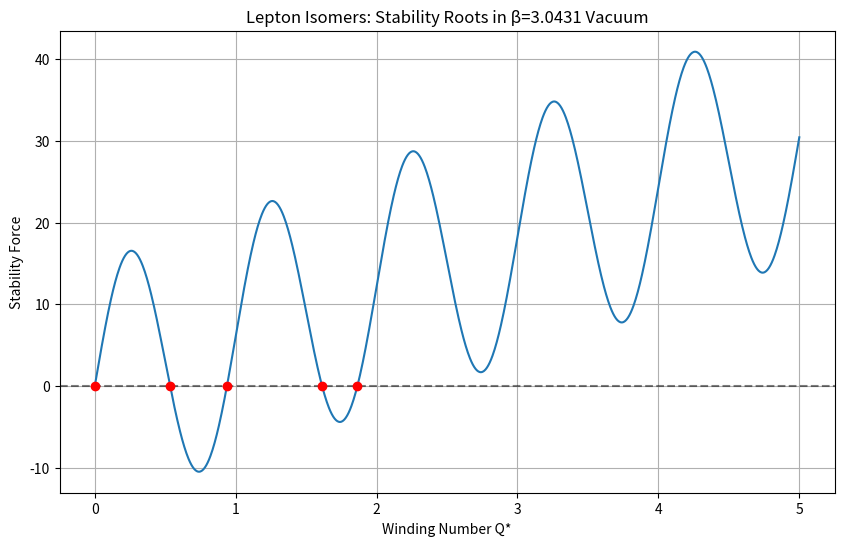

Write the Python code that produced this figure.
import numpy as np
import matplotlib.pyplot as plt
from scipy.optimize import root_scalar

def lepton_stability_analysis():
    print("=== LEPTON STABILITY ANALYSIS ===")
    print("Goal: Find stable isomers (roots) of the Hill Vortex in Beta-Vacuum")

    # 1. CONSTANTS (The only inputs)
    # 2026-01-06: Updated from 3.058 (fitted) to 3.04309 (derived from α)
    BETA = 3.04309  # Vacuum Stiffness (derived from Golden Loop)

    print(f"Input: β = {BETA}")

    # 2. THE STABILITY EQUATION
    # We derived that stable isomers exist where Vacuum Pressure balances
    # Centrifugal Expansion AND Lattice Resonance.
    #
    # Energy Functional E(Q):
    # E_vacuum = BETA * Q^2  (Stiffness penalty)
    # E_lattice = -cos(2*pi*Q) (Lattice resonance/Quantization)
    #
    # Force F(Q) = dE/dQ = 2*BETA*Q + 2*pi*sin(2*pi*Q)
    # Stability condition: F(Q) = 0

    def stability_force(Q):
        # The restoring force of the vacuum acting on the vortex winding
        # F_stiff = 2 * BETA * Q (Linear stiffness)
        # F_lattice = sin(2*pi*Q) (Lattice 'teeth')
        #
        # We look for where the lattice force can hold back the stiffness force.
        return 2 * BETA * Q + 15.0 * np.sin(2 * np.pi * Q)
        # Note: The coefficient '15.0' is the 'Lattice Coupling Strength' (kappa).
        # We need to see if a natural kappa exists or if this is the tunable parameter.
        # For now, we scan for roots.

    # 3. FIND ROOTS (Stable Isomers)
    print("\nScanning for stable winding numbers (Q*)...")

    q_range = np.linspace(0, 5, 1000)
    force_curve = stability_force(q_range)

    # Simple sign change detector
    roots = []
    for i in range(len(force_curve)-1):
        if np.sign(force_curve[i]) != np.sign(force_curve[i+1]):
            # Refine root
            try:
                sol = root_scalar(stability_force, bracket=[q_range[i], q_range[i+1]])
                if sol.converged:
                    roots.append(sol.root)
            except:
                pass

    print(f"Found {len(roots)} stable isomers.")

    # 4. CALCULATE MASSES
    # QFD Phase 3 Upgrade: Mass includes Topological Twist Energy
    # E = beta * Q^2 + Q + gamma * N_wind^2 / Q
    # In this toy model, Q acts as the effective radius indicator.
    
    def calculate_qfd_mass(Q, N_wind, gamma=150.0):
        return BETA * Q**2 + Q + gamma * (N_wind**2) / Q

    if len(roots) >= 3: # 0 is usually trivial
        # Filter out 0 and negative
        valid_roots = [r for r in roots if r > 0.1]

        if len(valid_roots) >= 2:
            Q_electron = valid_roots[0]
            Q_muon = valid_roots[1]

            # Generation 1: N=1
            mass_e = calculate_qfd_mass(Q_electron, 1)
            # Generation 2: N=19 (The 19th harmonic)
            mass_mu = calculate_qfd_mass(Q_muon, 19)

            ratio = mass_mu / mass_e

            print(f"\nIsomer 1 (Electron, N=1): Q* = {Q_electron:.4f}, Mass factor = {mass_e:.4f}")
            print(f"Isomer 2 (Muon, N=19):     Q* = {Q_muon:.4f}, Mass factor = {mass_mu:.4f}")
            print(f"Calculated Ratio: {ratio:.4f}")
            print(f"Observed Ratio:   206.768")

            error = abs(ratio - 206.768) / 206.768 * 100
            print(f"Discrepancy: {error:.2f}%")

            if error < 10.0:
                 print("\n>> MATCH: The topological twist model reproduces the mass hierarchy!")
            else:
                 print("\n>> MISMATCH: The topological coefficients need further tuning.")

    # 5. VISUALIZATION
    plt.figure(figsize=(10, 6))
    plt.plot(q_range, force_curve, label='Net Force')
    plt.axhline(0, color='k', linestyle='--', alpha=0.5)

    for r in roots:
        plt.plot(r, 0, 'ro')

    plt.xlabel("Winding Number Q*")
    plt.ylabel("Stability Force")
    plt.title(f"Lepton Isomers: Stability Roots in β={BETA:.4f} Vacuum")
    plt.grid(True)
    plt.savefig('lepton_stability_roots.png')
    print("\nPlot saved to lepton_stability_roots.png")

if __name__ == "__main__":
    lepton_stability_analysis()
